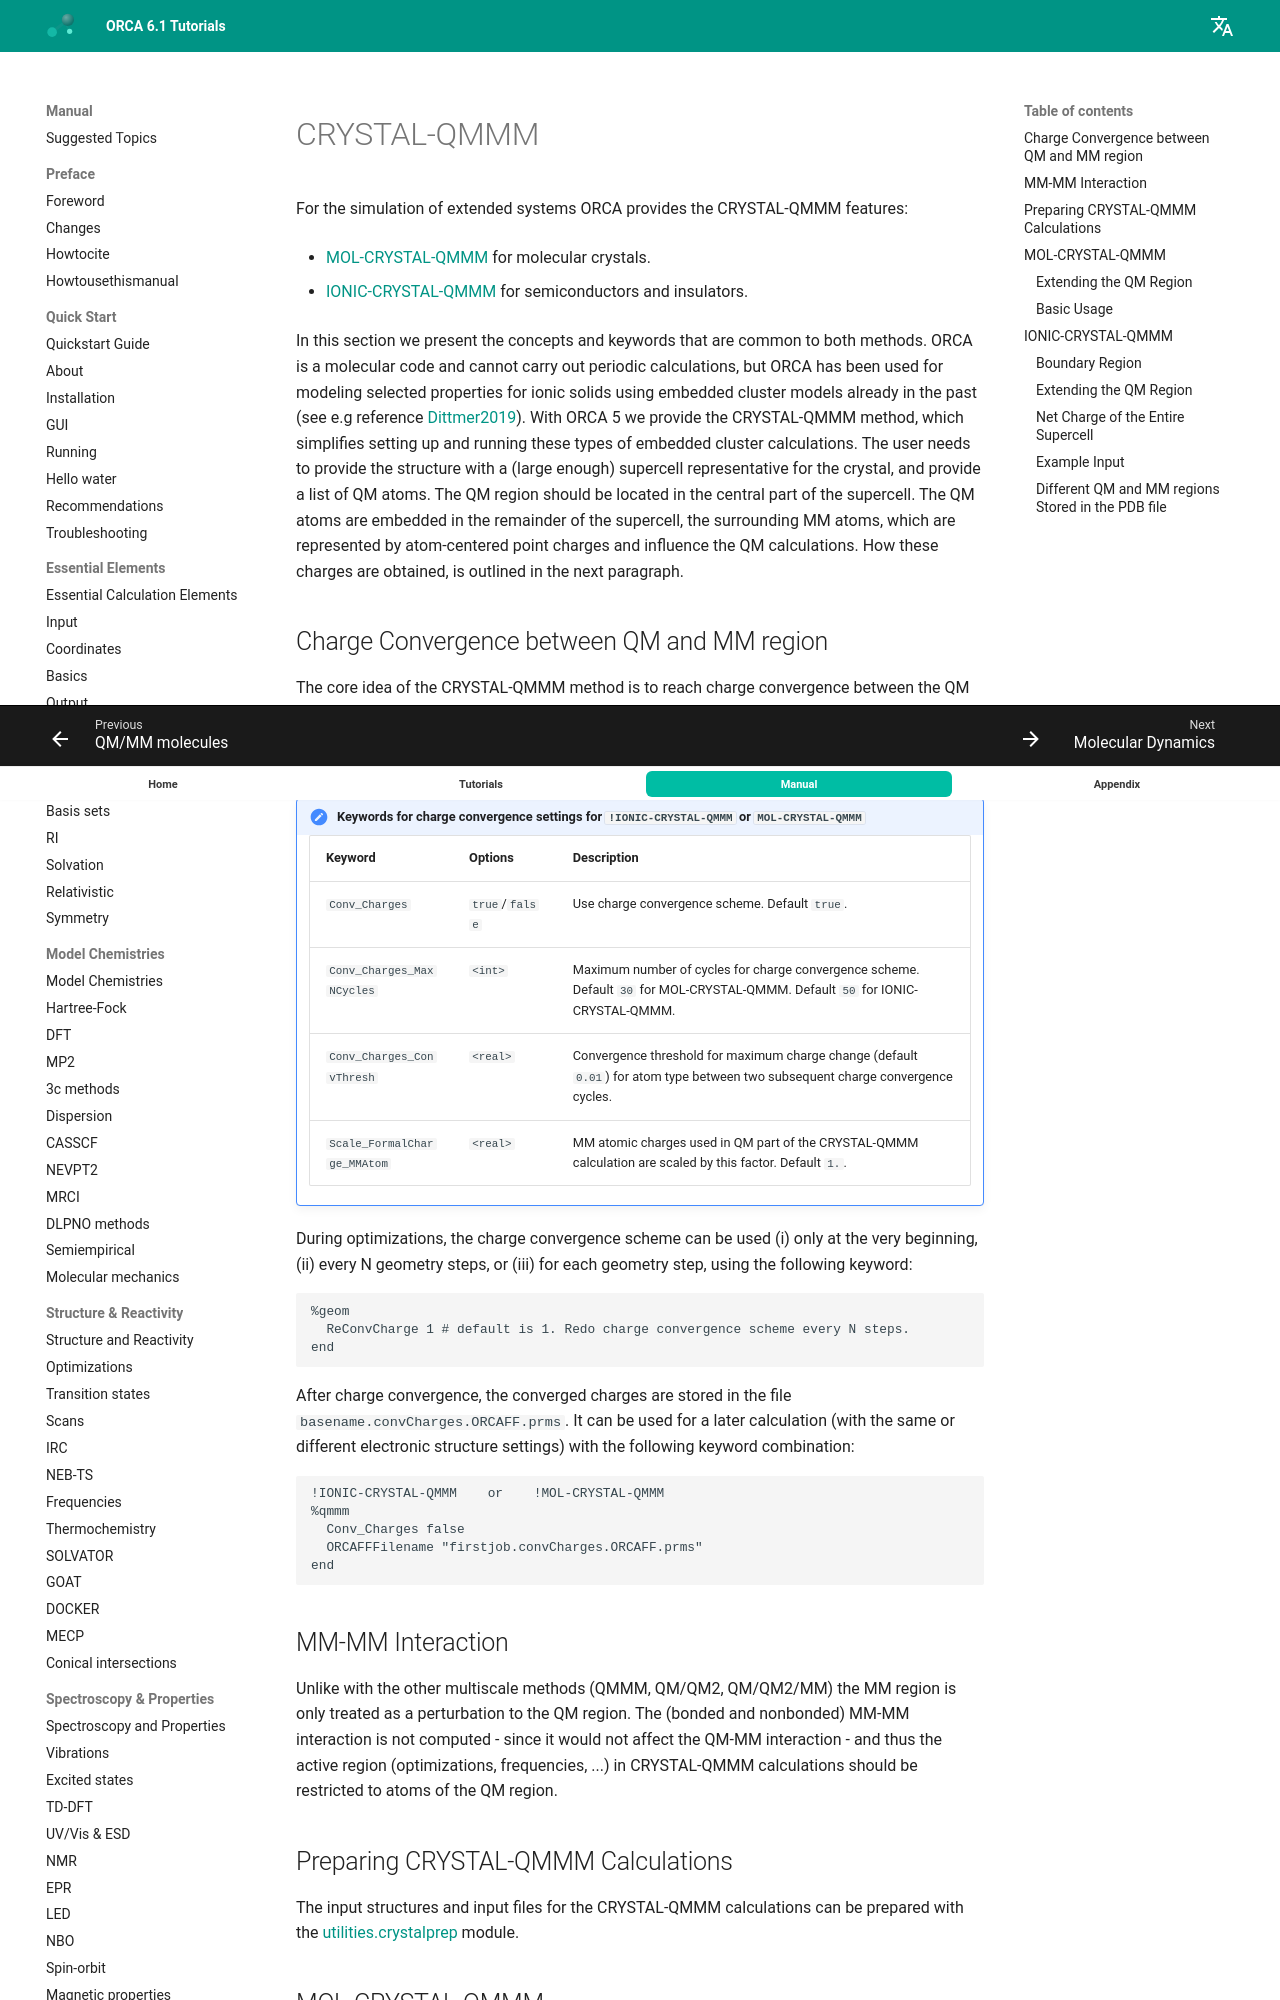

repository: wxyhgk/orca-docs · page: manual/contents/multiscalesimulations/qmmm-crystal/index.html · generator: mkdocs


<a id="sec:multiscalesimulations.cryst-qmmm"></a>
# CRYSTAL-QMMM

For the simulation of extended systems ORCA provides the CRYSTAL-QMMM
features:

-   [MOL-CRYSTAL-QMMM](#sec:multiscalesimulations.mol-cryst-qmmm) for molecular crystals.

-   [IONIC-CRYSTAL-QMMM](#sec:multiscalesimulations.ionic-cryst-qmmm) for semiconductors and insulators.

In this section we present the concepts and keywords that are common to
both methods. ORCA is a molecular code and cannot carry out periodic
calculations, but ORCA has been used for modeling selected properties
for ionic solids using embedded cluster models already in the past (see
e.g reference [Dittmer2019](../../bibliography.md)). With ORCA 5 we provide the CRYSTAL-QMMM
method, which simplifies setting up and running these types of embedded
cluster calculations. The user needs to provide the structure with a
(large enough) supercell representative for the crystal, and provide a
list of QM atoms. The QM region should be located in the central part of
the supercell. The QM atoms are embedded in the remainder of the
supercell, the surrounding MM atoms, which are represented by
atom-centered point charges and influence the QM calculations. How these
charges are obtained, is outlined in the next paragraph.

<a id="sec:multiscalesimulations.cryst-qmmm-charge-conv"></a>
## Charge Convergence between QM and MM region

The core idea of the CRYSTAL-QMMM method is to reach charge convergence
between the QM and the MM atoms. For this purpose, the MM charges are
updated self-consistently with the atomic (CHELPG) charges of the QM
atoms. This idea follows the work of reference [Dittmer2019](../../bibliography.md) for the
`IONIC-CRYSTAL-QMMM` and of reference [Bjornsson2012](../../bibliography.md) for the
`MOL-CRYSTAL-QMMM`.

<a id="tab:multiscalesimulations.cryst-qmmm-charge-conv"></a>
!!! note "Keywords for charge convergence settings for `!IONIC-CRYSTAL-QMMM` or `MOL-CRYSTAL-QMMM`"
    | Keyword | Options | Description |
    |---|---|---|
    | `Conv_Charges` | `true`/`false` | Use charge convergence scheme. Default `true`. |
    | `Conv_Charges_MaxNCycles` | `<int>` | Maximum number of cycles for charge convergence scheme. Default `30` for MOL-CRYSTAL-QMMM. Default `50` for IONIC-CRYSTAL-QMMM. |
    | `Conv_Charges_ConvThresh` | `<real>` | Convergence threshold for maximum charge change (default `0.01`) for atom type between two subsequent charge convergence cycles. |
    | `Scale_FormalCharge_MMAtom` | `<real>` | MM atomic charges used in QM part of the CRYSTAL-QMMM calculation are scaled by this factor. Default `1.`. |

During optimizations, the charge convergence scheme can be used (i) only
at the very beginning, (ii) every N geometry steps, or (iii) for each
geometry step, using the following keyword:

```orca
%geom
  ReConvCharge 1 # default is 1. Redo charge convergence scheme every N steps.
end
```

After charge convergence, the converged charges are stored in the file
`basename.convCharges.ORCAFF.prms`. It can be used for a later calculation
(with the same or different electronic structure settings) with the
following keyword combination:

```orca
!IONIC-CRYSTAL-QMMM    or    !MOL-CRYSTAL-QMMM
%qmmm
  Conv_Charges false
  ORCAFFFilename "firstjob.convCharges.ORCAFF.prms"
end
```

## MM-MM Interaction

Unlike with the other multiscale methods (QMMM, QM/QM2, QM/QM2/MM) the
MM region is only treated as a perturbation to the QM region. The
(bonded and nonbonded) MM-MM interaction is not computed - since it
would not affect the QM-MM interaction - and thus the active region
(optimizations, frequencies, \...) in CRYSTAL-QMMM calculations should
be restricted to atoms of the QM region.
